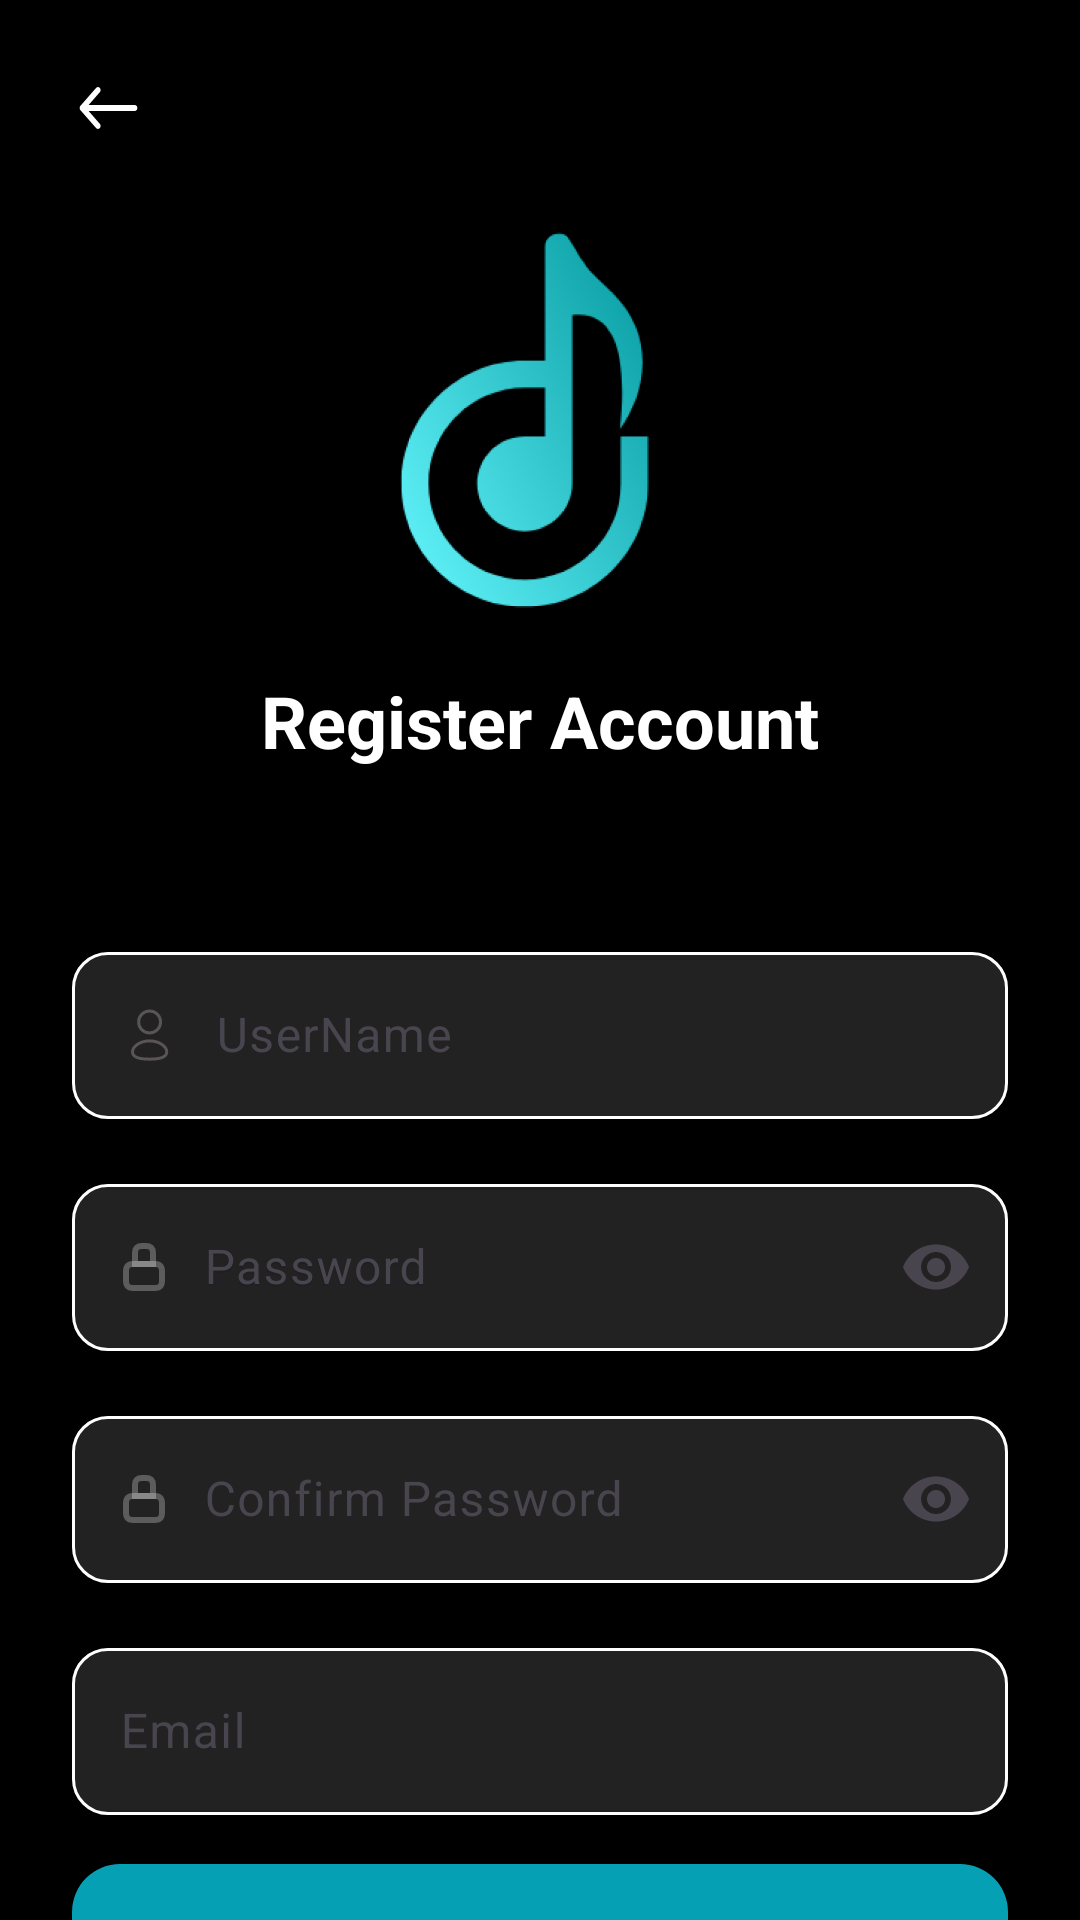

Reconstruct the res/layout file that produces this screen, plus the resources it refers to.
<!-- AndroidManifest.xml: application theme Theme.Musium -->
<!-- res/layout/fragment_register.xml -->
<?xml version="1.0" encoding="utf-8"?>
<layout xmlns:android="http://schemas.android.com/apk/res/android"
    xmlns:app="http://schemas.android.com/apk/res-auto"
    xmlns:tools="http://schemas.android.com/tools">

    <LinearLayout
        android:layout_width="match_parent"
        android:layout_height="match_parent"
        android:background="@color/black"
        android:orientation="vertical"
        android:paddingHorizontal="24dp"
        tools:context=".ui.screen.splash.SplashFragment">

        <androidx.constraintlayout.widget.ConstraintLayout
            android:layout_width="match_parent"
            android:layout_height="wrap_content">

            <ImageView
                android:id="@+id/ivBack"
                android:layout_width="24dp"
                android:layout_height="24dp"
                android:layout_marginTop="24dp"
                android:src="@drawable/back"
                app:layout_constraintStart_toStartOf="parent"
                app:layout_constraintTop_toTopOf="parent" />

            <ImageView
                android:id="@+id/ivLogo"
                android:layout_width="248dp"
                android:layout_height="248dp"
                android:layout_marginHorizontal="20dp"
                android:layout_marginTop="20dp"
                android:layout_marginBottom="100dp"
                android:src="@drawable/musium_logo"
                app:layout_constraintEnd_toEndOf="parent"
                app:layout_constraintStart_toStartOf="parent"
                app:layout_constraintTop_toTopOf="parent" />

            <TextView
                android:id="@+id/txtLogo"
                android:layout_width="wrap_content"
                android:layout_height="44dp"
                android:src="@drawable/musium"
                android:text="Register Account"
                android:textColor="@color/white"
                android:textSize="24sp"
                android:textStyle="bold"
                app:layout_constraintBottom_toBottomOf="@id/ivLogo"
                app:layout_constraintEnd_toEndOf="parent"
                app:layout_constraintStart_toStartOf="parent" />
        </androidx.constraintlayout.widget.ConstraintLayout>


        <com.google.android.material.textfield.TextInputLayout

            style="@style/CustomTextInputLayout"
            android:layout_width="match_parent"
            android:layout_height="wrap_content"
            android:layout_marginTop="44dp"
            android:hint="UserName">

        <com.google.android.material.textfield.TextInputEditText
            android:layout_width="match_parent"
            android:layout_height="wrap_content"
            android:id="@+id/edtUserName"
            android:drawableStart="@drawable/user"
            android:drawablePadding="12dp"
            android:textColor="@color/white"
            android:textColorHint="#DBE7E8" />
    </com.google.android.material.textfield.TextInputLayout>






    <TextView
            android:id="@+id/tvUserNameWarning"
            android:layout_width="wrap_content"
            android:layout_height="wrap_content"
            android:text="Invalid format"
            android:textColor="#F10202"
            android:textSize="12dp"
            android:visibility="invisible" />

        
        <com.google.android.material.textfield.TextInputLayout
            android:layout_width="match_parent"
            android:layout_height="wrap_content"

            style="@style/CustomTextInputLayout"
            app:endIconMode="password_toggle"
            android:hint="Password">

            <com.google.android.material.textfield.TextInputEditText
                android:layout_width="match_parent"
                android:layout_height="wrap_content"
                app:boxBackgroundMode="none"
                android:id="@+id/edtPass"
                android:inputType="textPassword"
                android:drawableStart="@drawable/lock"
                android:textColor="@color/white"
                android:drawablePadding="12dp"
                android:hint="Password" />
        </com.google.android.material.textfield.TextInputLayout>

        <TextView
            android:id="@+id/tvPassWarning"
            android:layout_width="wrap_content"
            android:layout_height="wrap_content"
            android:text="Invalid format"
            android:textColor="#F10202"
            android:textSize="12dp"
            android:visibility="invisible" />

        
        <com.google.android.material.textfield.TextInputLayout

            android:layout_width="match_parent"
            android:layout_height="wrap_content"
            app:endIconMode="password_toggle"
            style="@style/CustomTextInputLayout"

            >

            <com.google.android.material.textfield.TextInputEditText
                android:layout_width="match_parent"
                android:layout_height="wrap_content"
                android:drawableStart="@drawable/lock"
                android:drawablePadding="12dp"
                android:id="@+id/edtCP"
                android:hint="Confirm Password"
                android:textColor="@color/white"
                android:inputType="textPassword"
                android:textColorHint="#DBE7E8" />
        </com.google.android.material.textfield.TextInputLayout>

        <TextView
            android:id="@+id/tvCPassWarning"
            android:layout_width="wrap_content"
            android:layout_height="wrap_content"
            android:text="Confirmation password does not match"
            android:textColor="#F10202"
            android:textSize="12dp"
            android:visibility="invisible" />

        
        <com.google.android.material.textfield.TextInputLayout

            android:layout_width="match_parent"
            android:layout_height="wrap_content"
            style="@style/CustomTextInputLayout"


            >

            <com.google.android.material.textfield.TextInputEditText
                android:layout_width="match_parent"
                android:layout_height="wrap_content"
                android:id="@+id/edtMail"
                android:hint="Email"
                android:drawableStart="@drawable/mail"
                android:drawablePadding="12dp"
                android:textColorHint="#DBE7E8"
                android:textColor="@color/white"
                android:inputType="textEmailAddress" />
        </com.google.android.material.textfield.TextInputLayout>

        <TextView
            android:id="@+id/tvEmailWarning"
            android:layout_width="wrap_content"
            android:layout_height="wrap_content"
            android:text="Invalid format"
            android:textColor="#F10202"
            android:textSize="12dp"
            android:visibility="invisible" />

        
        <androidx.appcompat.widget.AppCompatButton
            android:id="@+id/btnRegister"
            android:layout_width="match_parent"
            android:layout_height="60dp"
            android:layout_marginBottom="40dp"
            android:background="@drawable/login_btn"
            android:text="Register"
            android:textColor="@color/white"
            app:layout_constraintBottom_toBottomOf="parent" />

    </LinearLayout>
</layout>
<!-- resources referenced by this layout -->
<resources>
  <color name="black">#FF000000</color>
  <color name="white">#FFFFFFFF</color>
  <!-- drawable back (drawable) -->
  <vector xmlns:android="http://schemas.android.com/apk/res/android"
      android:width="28dp"
      android:height="32dp"
      android:viewportWidth="28"
      android:viewportHeight="32">
    <path
        android:pathData="M1.508,16.943C1.29,16.693 1.167,16.354 1.167,16C1.167,15.646 1.29,15.307 1.508,15.057L8.508,7.057C8.728,6.814 9.023,6.68 9.329,6.683C9.635,6.686 9.928,6.826 10.144,7.074C10.36,7.321 10.483,7.655 10.486,8.005C10.488,8.354 10.371,8.691 10.158,8.943L5.15,14.667H25.667C25.976,14.667 26.273,14.807 26.492,15.057C26.71,15.307 26.833,15.646 26.833,16C26.833,16.354 26.71,16.693 26.492,16.943C26.273,17.193 25.976,17.333 25.667,17.333H5.15L10.158,23.057C10.371,23.309 10.488,23.646 10.486,23.995C10.483,24.345 10.36,24.679 10.144,24.926C9.928,25.174 9.635,25.314 9.329,25.317C9.023,25.32 8.728,25.185 8.508,24.943L1.508,16.943Z"
        android:fillColor="#ffffff"/>
  </vector>
  <!-- drawable login_btn (drawable) -->
  <?xml version="1.0" encoding="utf-8"?>
  <shape xmlns:android="http://schemas.android.com/apk/res/android">
      <corners android:radius="16dp" />
      <solid android:color="#06A0B5"/> 
  </shape>
  <!-- drawable user (drawable) -->
  <vector xmlns:android="http://schemas.android.com/apk/res/android"
      android:width="20dp"
      android:height="20dp"
      android:viewportWidth="20"
      android:viewportHeight="20">
    <path
        android:strokeWidth="1"
        android:pathData="M9.87,18.052C6.794,18.052 4.167,17.573 4.167,15.656C4.167,13.738 6.777,11.968 9.87,11.968C12.947,11.968 15.574,13.721 15.574,15.638C15.574,17.555 12.964,18.052 9.87,18.052Z"
        android:strokeLineJoin="round"
        android:fillColor="#00000000"
        android:fillType="evenOdd"
        android:strokeColor="#595555"
        android:strokeLineCap="round"/>
    <path
        android:strokeWidth="1"
        android:pathData="M9.864,9.311C11.883,9.311 13.52,7.675 13.52,5.656C13.52,3.637 11.883,2 9.864,2C7.845,2 6.208,3.637 6.208,5.656C6.201,7.668 7.826,9.305 9.839,9.311C9.848,9.311 9.856,9.311 9.864,9.311Z"
        android:strokeLineJoin="round"
        android:fillColor="#00000000"
        android:fillType="evenOdd"
        android:strokeColor="#595555"
        android:strokeLineCap="round"/>
  </vector>
  <style name="CustomTextInputLayout">
          <item name="boxCornerRadiusTopStart">12dp</item>
          <item name="boxCornerRadiusTopEnd">12dp</item>
          <item name="boxCornerRadiusBottomStart">12dp</item>
          <item name="boxCornerRadiusBottomEnd">12dp</item>
          <item name="hintTextColor">@color/hint_color_selector</item>
          <item name="boxBackgroundMode">outline</item>
          <item name="boxStrokeWidth">1dp</item>
          <item name="boxStrokeColor">@color/box_stroke_color</item>
          <item name="boxBackgroundColor">@color/input_background</item>
          <item name="startIconTint">@color/white</item>
      </style>
  <style name="Theme.Musium" parent="Base.Theme.Musium" />
  <style name="Base.Theme.Musium" parent="Theme.Material3.DayNight.NoActionBar">
          
          
      </style>
</resources>
